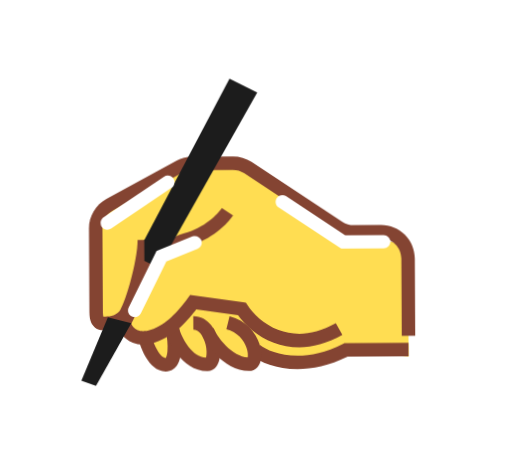
t = 0.00 s
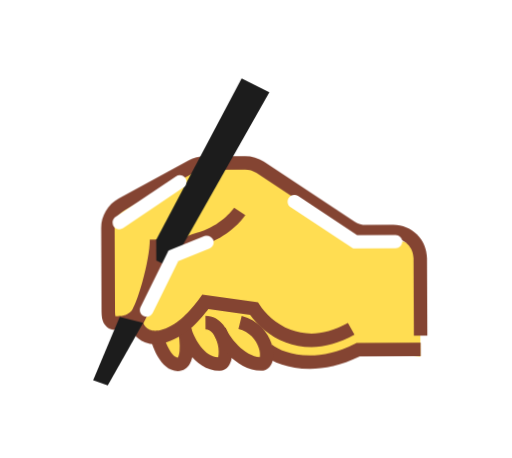
t = 0.34 s
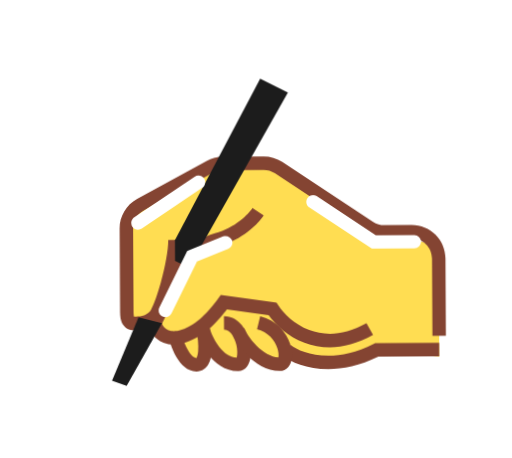
t = 0.59 s
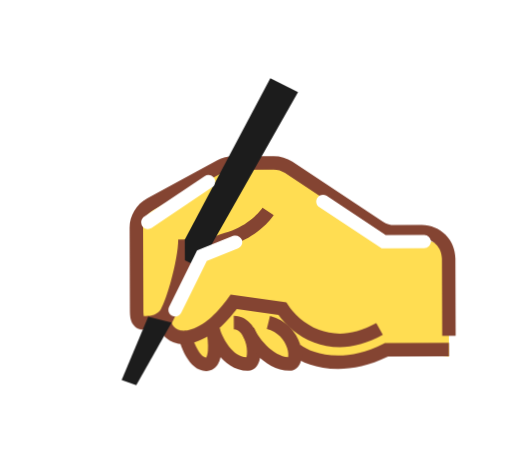
t = 0.90 s
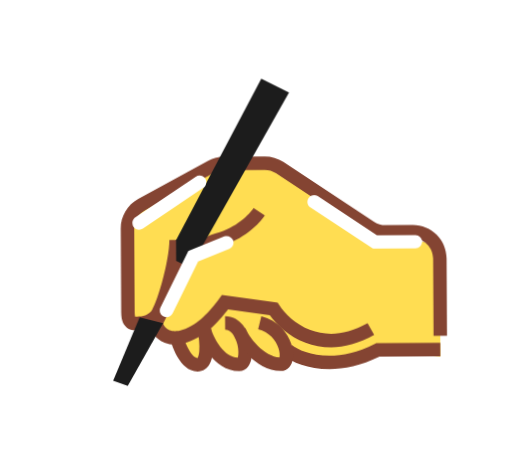
t = 1.19 s
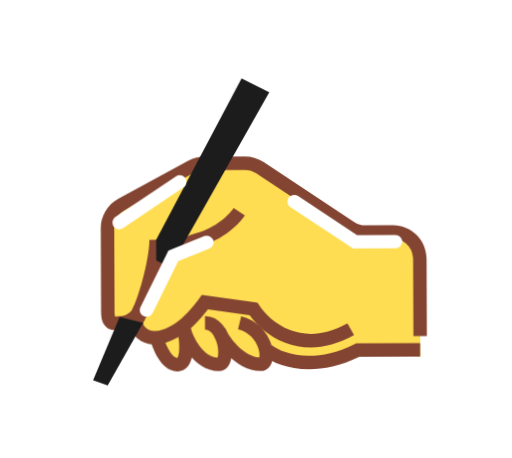
t = 1.46 s

The animated SVG that drew these frames (rendered in a browser with its animation timeline set to each time). Animation: 3 CSS @keyframes rules; one cycle of 1.80 s, repeats indefinitely.

<svg width="512" height="512" viewBox="-4 -3 38 34" overflow="visible" style="overflow: visible;" fill="none" xmlns="http://www.w3.org/2000/svg">
    <style>
        .slide-wrapper {
            animation: slide-right 1.8s infinite ease-in-out;
        }
        .character-root {
            transform-origin: 14px 20px;
            animation: pencil-shake 0.6s infinite ease-in-out;
        }
        .mouth-group {
            transform-origin: 14px 20px;
            animation: pencil-shake-mouth 0.6s infinite ease-in-out;
        }
        @keyframes slide-right {
            0%   { transform: translateX(0px); }
            50%  { transform: translateX(3px); }
            100% { transform: translateX(0px); }
        }
        @keyframes pencil-shake {
            0%   { transform: rotate(-0.3deg) translateY(0px); }
            25%  { transform: rotate(-0.5deg) translateY(0.06px); }
            50%  { transform: rotate(-0.2deg) translateY(-0.03px); }
            75%  { transform: rotate(-0.45deg) translateY(0.05px); }
            100% { transform: rotate(-0.3deg) translateY(0px); }
        }
        @keyframes pencil-shake-mouth {
            0%   { transform: translate(0px, 0px) rotate(0deg); }
            33%  { transform: translate(-0.02px, 0.03px) rotate(0.04deg); }
            66%  { transform: translate(0.03px, -0.01px) rotate(-0.03deg); }
            100% { transform: translate(0px, 0px) rotate(0deg); }
        }
    </style>

    <g class="slide-wrapper">
        <g class="character-root">
            <path d="M25.997 15.1936L26.3109 21.9861V23.5313L21.6753 23.0162L18.0698 24.0463L15.4944 23.5313L14.4643 24.0463L12.404 23.0162L10.8588 24.0463L9.31363 23.0162L8.79856 24.0463H7.76842L6.73829 21.9861H5.70815L5.19308 20.9559H3.64788C3.13281 20.9559 3.13281 20.4409 3.13281 19.9258V12.7149L9.82869 9.10938H13.9492L21.6753 14.2601L25.997 15.1936Z" fill="#FFDD52"/>
            <g class="mouth-group">
                <path d="M26.3076 22.5156V23.5156H21.7861C18.3682 25.1758 15.6653 24.2072 14.6641 23.4062L15.2891 22.625C15.9941 23.189 18.3259 24.13 21.4492 22.5684L21.5547 22.5156H26.3076Z" fill="#844432"/>
                <path d="M9.28613 21.375C9.37679 21.8285 9.46216 22.5238 9.40918 23.126C9.38312 23.4221 9.31972 23.7485 9.16602 24.0156C8.9974 24.3086 8.70354 24.5479 8.28027 24.5479C7.58178 24.5477 7.10917 23.9823 6.83691 23.5361C6.54166 23.0521 6.34427 22.4864 6.25 22.1094L6.73535 21.9873L7.2207 21.8662C7.29814 22.176 7.46215 22.6404 7.69043 23.0146C7.93968 23.4233 8.15171 23.5448 8.27734 23.5469C8.28212 23.5412 8.29084 23.5322 8.2998 23.5166C8.34668 23.4349 8.39197 23.2781 8.41309 23.0381C8.45445 22.5674 8.38664 21.9752 8.30566 21.5703L9.28613 21.375Z" fill="#844432"/>
                <path d="M10.3428 20.4531C10.9176 20.4531 11.359 20.7471 11.6611 21.1221C11.9569 21.4892 12.1405 21.9547 12.2354 22.3926C12.3299 22.8289 12.3473 23.2902 12.2656 23.667C12.2252 23.8535 12.1524 24.0561 12.0195 24.2227C11.8762 24.4023 11.656 24.5439 11.373 24.5439C10.378 24.5439 9.64728 23.9338 9.17383 23.3184C8.69863 22.7006 8.41329 21.9928 8.3125 21.5898L8.79785 21.4678L9.2832 21.3467C9.35416 21.6305 9.5837 22.211 9.9668 22.709C10.3257 23.1755 10.7598 23.4976 11.2627 23.5391C11.2706 23.5165 11.2807 23.4892 11.2881 23.4551C11.332 23.2525 11.3306 22.9406 11.2578 22.6045C11.1853 22.27 11.0537 21.9623 10.8828 21.75C10.7181 21.5456 10.5404 21.4531 10.3428 21.4531V20.4531Z" fill="#844432"/>
                <path d="M13.0342 20.4688C14.2654 20.7766 14.9699 21.7022 15.2432 22.5371C15.3781 22.9495 15.4218 23.381 15.3428 23.7412C15.3031 23.922 15.2249 24.1166 15.0791 24.2734C14.9228 24.4414 14.7072 24.5448 14.459 24.5449C13.4899 24.5449 12.6388 23.962 12.0449 23.3682C11.74 23.0632 11.4815 22.7345 11.2861 22.4326C11.097 22.1402 10.9452 21.84 10.8828 21.5908L11.3682 21.4688L11.8535 21.3477C11.877 21.4417 11.9612 21.635 12.126 21.8896C12.2847 22.135 12.4989 22.4081 12.752 22.6611C13.2447 23.1538 13.8147 23.5023 14.3613 23.54C14.3624 23.5359 14.3652 23.532 14.3662 23.5273C14.3966 23.3887 14.3888 23.1434 14.292 22.8477C14.1016 22.2662 13.6208 21.6467 12.792 21.4395L13.0342 20.4688Z" fill="#844432"/>
                <path d="M13.3359 12.9922C12.939 13.5875 11.7445 14.8114 9.95117 15.2598C9.2669 15.4308 8.66361 15.9057 8.17578 16.4775C7.69068 17.0462 7.35745 17.6676 7.2041 18.0508L7.19629 18.0703L7.18652 18.0889L5.73535 20.9912C5.82093 21.1821 5.97791 21.3751 6.2168 21.4707C6.50986 21.5879 7.06997 21.6164 8.02734 21.042C8.47429 20.7738 8.94814 20.3064 9.32617 19.8779C9.51096 19.6685 9.6656 19.4775 9.77344 19.3389C9.82727 19.2697 9.86928 19.2137 9.89746 19.1758L9.93652 19.1221L9.93848 19.1201L10.1152 18.873L14.0215 19.4307L14.251 19.4639L14.374 19.6611C14.7556 20.2717 15.5518 21.0925 16.666 21.5195C17.7566 21.9375 19.1909 21.9942 20.9189 21.0342L21.4043 21.9082C19.424 23.0084 17.6817 22.9793 16.3086 22.4531C15.0747 21.9802 14.1725 21.1169 13.6621 20.3896L10.5664 19.9463C10.5649 19.9482 10.564 19.9512 10.5625 19.9531C10.445 20.1041 10.2775 20.3119 10.0762 20.54C9.68164 20.9872 9.12511 21.5495 8.54199 21.8994C7.43909 22.5612 6.53985 22.6761 5.8457 22.3984C5.16398 22.1257 4.82229 21.5304 4.70898 21.0771L4.66406 20.8975L4.74707 20.7324L6.29199 17.6416C6.48729 17.1666 6.8681 16.4692 7.41504 15.8281C7.9745 15.1724 8.74512 14.531 9.70898 14.29C11.2114 13.9143 12.2138 12.8725 12.5039 12.4375L13.3359 12.9922Z" fill="#844432"/>
                <path d="M7.23835 14.7754C7.23829 15.6705 6.96534 17.0122 6.64069 18.168C6.47645 18.7527 6.29323 19.3073 6.11628 19.7539C6.02795 19.9768 5.93883 20.1798 5.85065 20.3486C5.7681 20.5067 5.66715 20.6736 5.54694 20.7939C4.87287 21.468 4.05601 21.4561 3.64753 21.4561C3.43244 21.456 3.22082 21.4 3.04303 21.2617C2.86964 21.1267 2.77528 20.9497 2.72272 20.792C2.62714 20.5051 2.63288 20.1549 2.63288 19.9258V13.9092C2.63297 12.9896 3.13771 12.144 3.94733 11.708L9.14753 8.9082C9.5118 8.71206 9.91935 8.60938 10.3331 8.60938H13.3438C13.8374 8.60939 14.3199 8.75553 14.7305 9.0293L21.4493 13.5078C21.6956 13.672 21.9852 13.7598 22.2813 13.7598H24.3106C25.6912 13.7598 26.8105 14.8792 26.8106 16.2598V21.9863H25.8106V16.2598C25.8105 15.4315 25.1389 14.7598 24.3106 14.7598H22.2813C21.7878 14.7598 21.3052 14.6135 20.8946 14.3398L14.1758 9.86133C13.9295 9.69707 13.6399 9.60939 13.3438 9.60938H10.3331C10.0849 9.60938 9.84068 9.6714 9.62214 9.78906L4.42194 12.5889C3.93615 12.8504 3.63297 13.3575 3.63288 13.9092V19.9258C3.63288 20.058 3.63299 20.1695 3.63971 20.2705C3.64545 20.3565 3.65658 20.4156 3.66706 20.4551C4.07643 20.4546 4.4893 20.4375 4.83991 20.0869C4.84214 20.0845 4.85521 20.0697 4.878 20.0352C4.90201 19.9987 4.93071 19.9493 4.96393 19.8857C5.03067 19.758 5.10592 19.5893 5.18659 19.3857C5.34763 18.9793 5.52014 18.4587 5.6778 17.8975C5.99684 16.7616 6.23829 15.5283 6.23835 14.7754H7.23835Z" fill="#844432"/>
            </g>
            <path d="M5.73878 20.9553L3.09237 25.592L2.01007 25.1923L4.00009 20.5025L5.73878 20.9553Z" fill="#1C1C1C"/>
            <path d="M15.1767 3.86607L7.76451 16.8393L6.73438 16.3243V14.7791L13.1244 2.83594L15.1767 3.86607Z" fill="#1C1C1C"/>
            <g>
                <path d="M10.3146 14.5359C10.571 14.4334 10.8615 14.5579 10.964 14.8142C11.0666 15.0706 10.9421 15.3611 10.6857 15.4637L8.36246 16.3924L6.44742 20.2234C6.32393 20.4704 6.02351 20.5706 5.77652 20.4471C5.52953 20.3236 5.4294 20.0231 5.55289 19.7762L7.63785 15.6062L7.81461 15.5359L10.3146 14.5359Z" fill="white"/>
                <path d="M8.2227 10.084C8.45246 9.93085 8.76288 9.99294 8.91606 10.2227C9.06924 10.4525 9.00715 10.7629 8.77739 10.9161L4.27739 13.9161C4.04762 14.0692 3.73721 14.0072 3.58403 13.7774C3.43085 13.5476 3.49294 13.2372 3.7227 13.084L8.2227 10.084Z" fill="white"/>
                <path d="M16.584 11.7227C16.7372 11.4929 17.0476 11.4309 17.2774 11.584L21.6514 14.5H24.5C24.7762 14.5 25 14.7239 25 15C25 15.2762 24.7762 15.5 24.5 15.5H21.3487L16.7227 12.4161C16.4929 12.2629 16.4309 11.9525 16.584 11.7227Z" fill="white"/>
            </g>
        </g>
    </g>
</svg>
